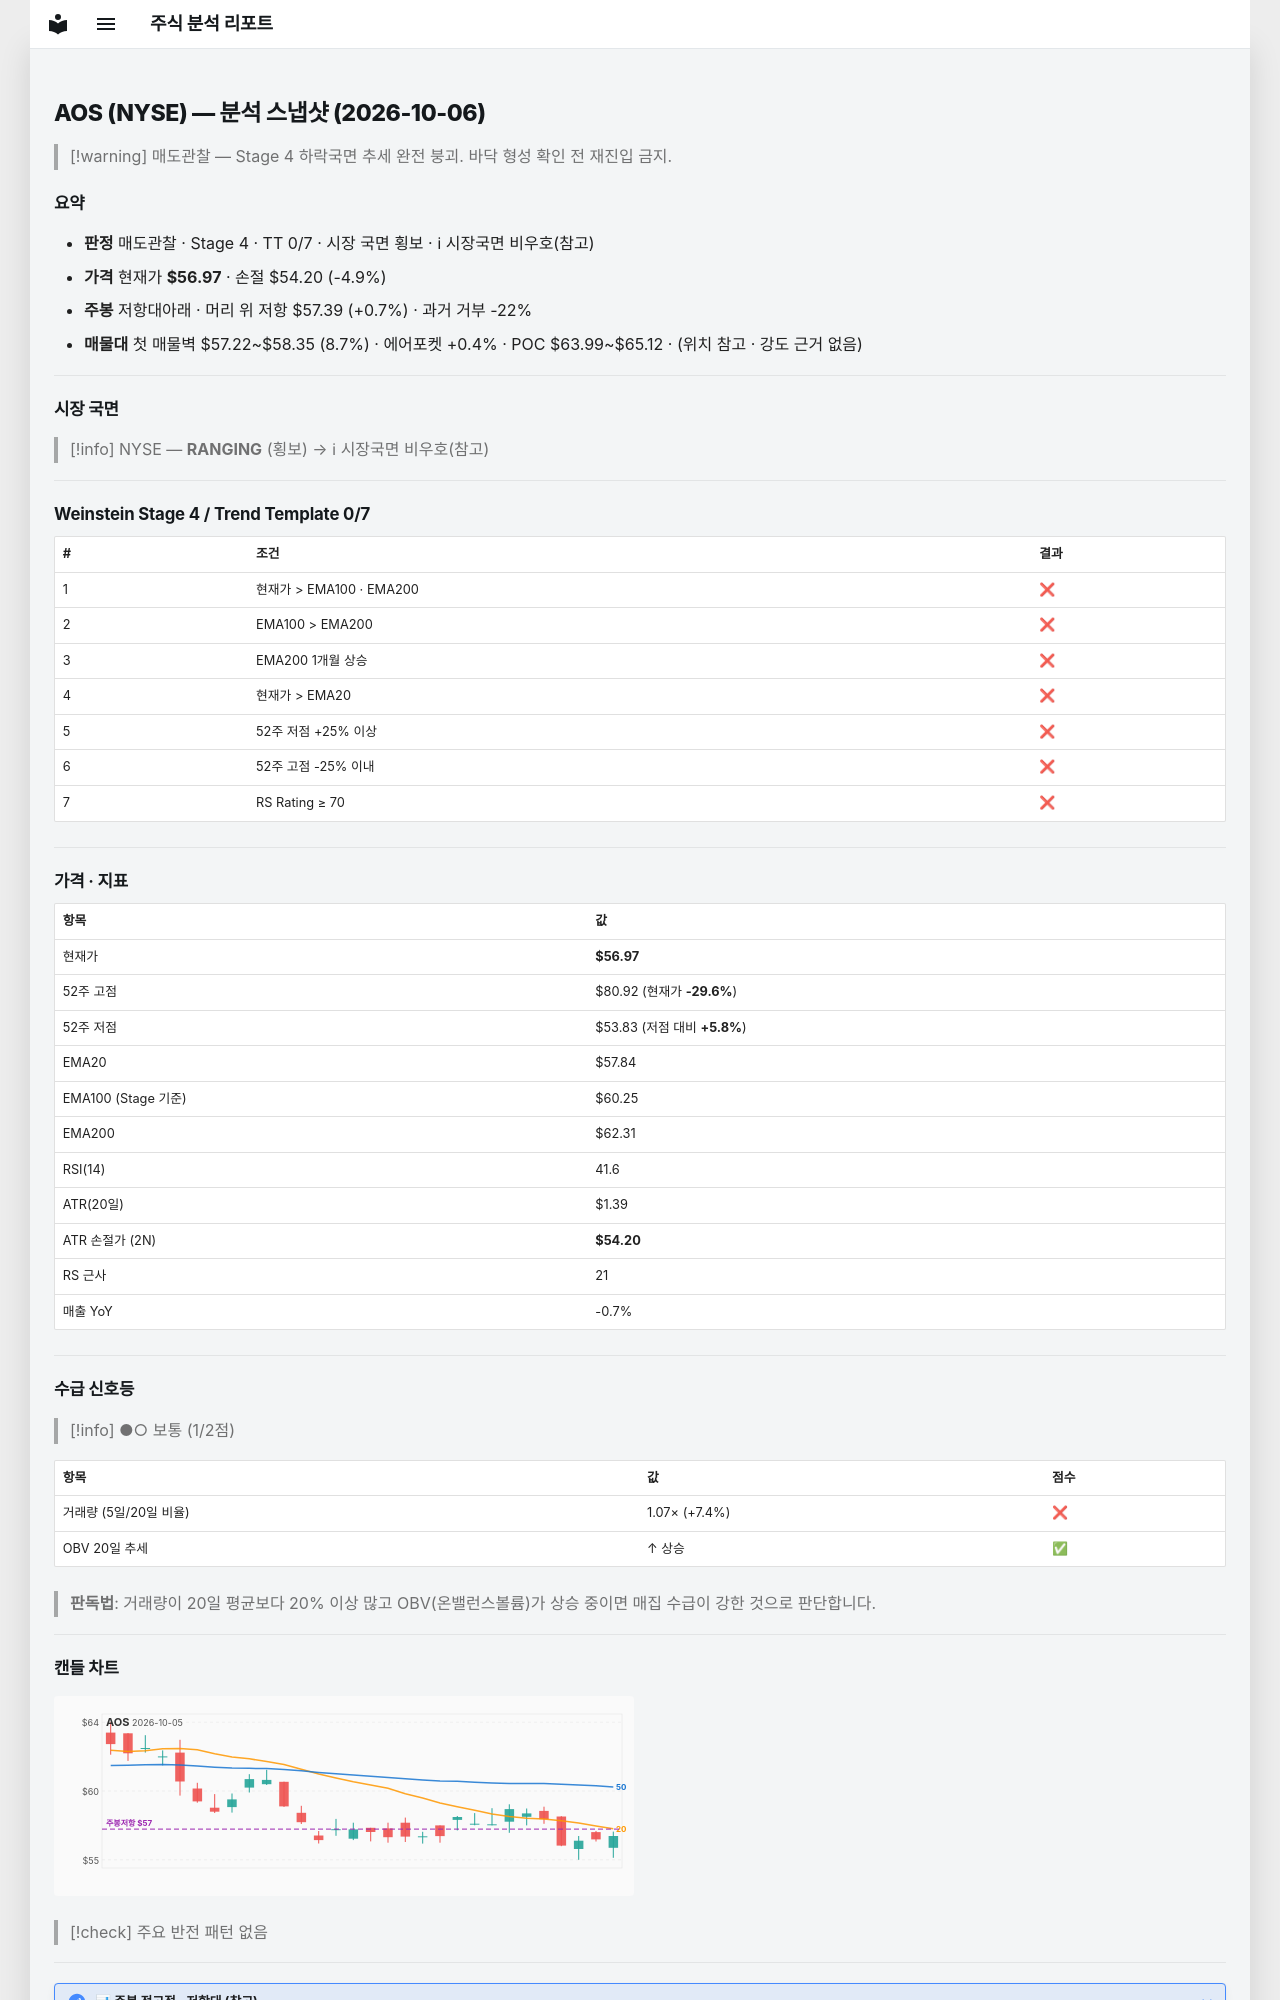

repository: soloandco/stock-reports · page: snapshots/AOS-2026-10-06/index.html · generator: mkdocs

---
type: analysis-snapshot
title: AOS 분석 스냅샷
ticker: AOS
market: NYSE
created: 2026-10-06
updated: 2026-10-06
bar-date: 2026-10-05
verdict: 매도관찰
real-rr: 0.15
sma50-gap-pct: -1.5
weekly-position: 저항대아래
weekly-overhead-price: 57.39
weekly-overhead-pct: 0.7
stage: 4
trend-template-score: 0
tt-max: 7
ma-set: ema-20-100-200
price: 56.970001220703125
stop-price: 54.19988883548802
market-regime: RANGING
supply-demand-score: 1/2
supply-demand-label: 보통
status: tracking
tags:
  - stock-agent
  - watchlist
  - AOS
  - analysis
related:
  - "[[analysis-template]]"
---

# AOS (NYSE) — 분석 스냅샷 (2026-10-06)

> [!warning] 매도관찰 — Stage 4 하락국면
> 추세 완전 붕괴. 바닥 형성 확인 전 재진입 금지.

## 요약

- **판정** 매도관찰 · Stage 4 · TT 0/7 · 시장 국면 횡보 · ℹ 시장국면 비우호(참고)
- **가격** 현재가 **$56.97** · 손절 $54.20 (-4.9%)
- **주봉** 저항대아래 · 머리 위 저항 $57.39 (+0.7%) · 과거 거부 -22%
- **매물대** 첫 매물벽 $57.22~$58.35 (8.7%) · 에어포켓 +0.4% · POC $63.99~$65.12 · (위치 참고 · 강도 근거 없음)

---

## 시장 국면

> [!info] NYSE — **RANGING** (횡보) → ℹ 시장국면 비우호(참고)

---

## Weinstein Stage 4 / Trend Template 0/7

| # | 조건 | 결과 |
|---|------|------|
| 1 | 현재가 > EMA100 · EMA200 | ❌ |
| 2 | EMA100 > EMA200 | ❌ |
| 3 | EMA200 1개월 상승 | ❌ |
| 4 | 현재가 > EMA20 | ❌ |
| 5 | 52주 저점 +25% 이상 | ❌ |
| 6 | 52주 고점 -25% 이내 | ❌ |
| 7 | RS Rating ≥ 70 | ❌ |

---

## 가격 · 지표

| 항목 | 값 |
|------|---|
| 현재가 | **$56.97** |
| 52주 고점 | $80.92 (현재가 **-29.6%**) |
| 52주 저점 | $53.83 (저점 대비 **+5.8%**) |
| EMA20 | $57.84 |
| EMA100 (Stage 기준) | $60.25 |
| EMA200 | $62.31 |
| RSI(14) | 41.6 |
| ATR(20일) | $1.39 |
| ATR 손절가 (2N) | **$54.20** |
| RS 근사 | 21 |
| 매출 YoY | -0.7% |

---
## 수급 신호등

> [!info] ●○ 보통 (1/2점)

| 항목 | 값 | 점수 |
|------|------|------|
| 거래량 (5일/20일 비율) | 1.07× (+7.4%) | ❌ |
| OBV 20일 추세 | ↑ 상승 | ✅ |

> **판독법**: 거래량이 20일 평균보다 20% 이상 많고 OBV(온밸런스볼륨)가 상승 중이면 매집 수급이 강한 것으로 판단합니다.

---
